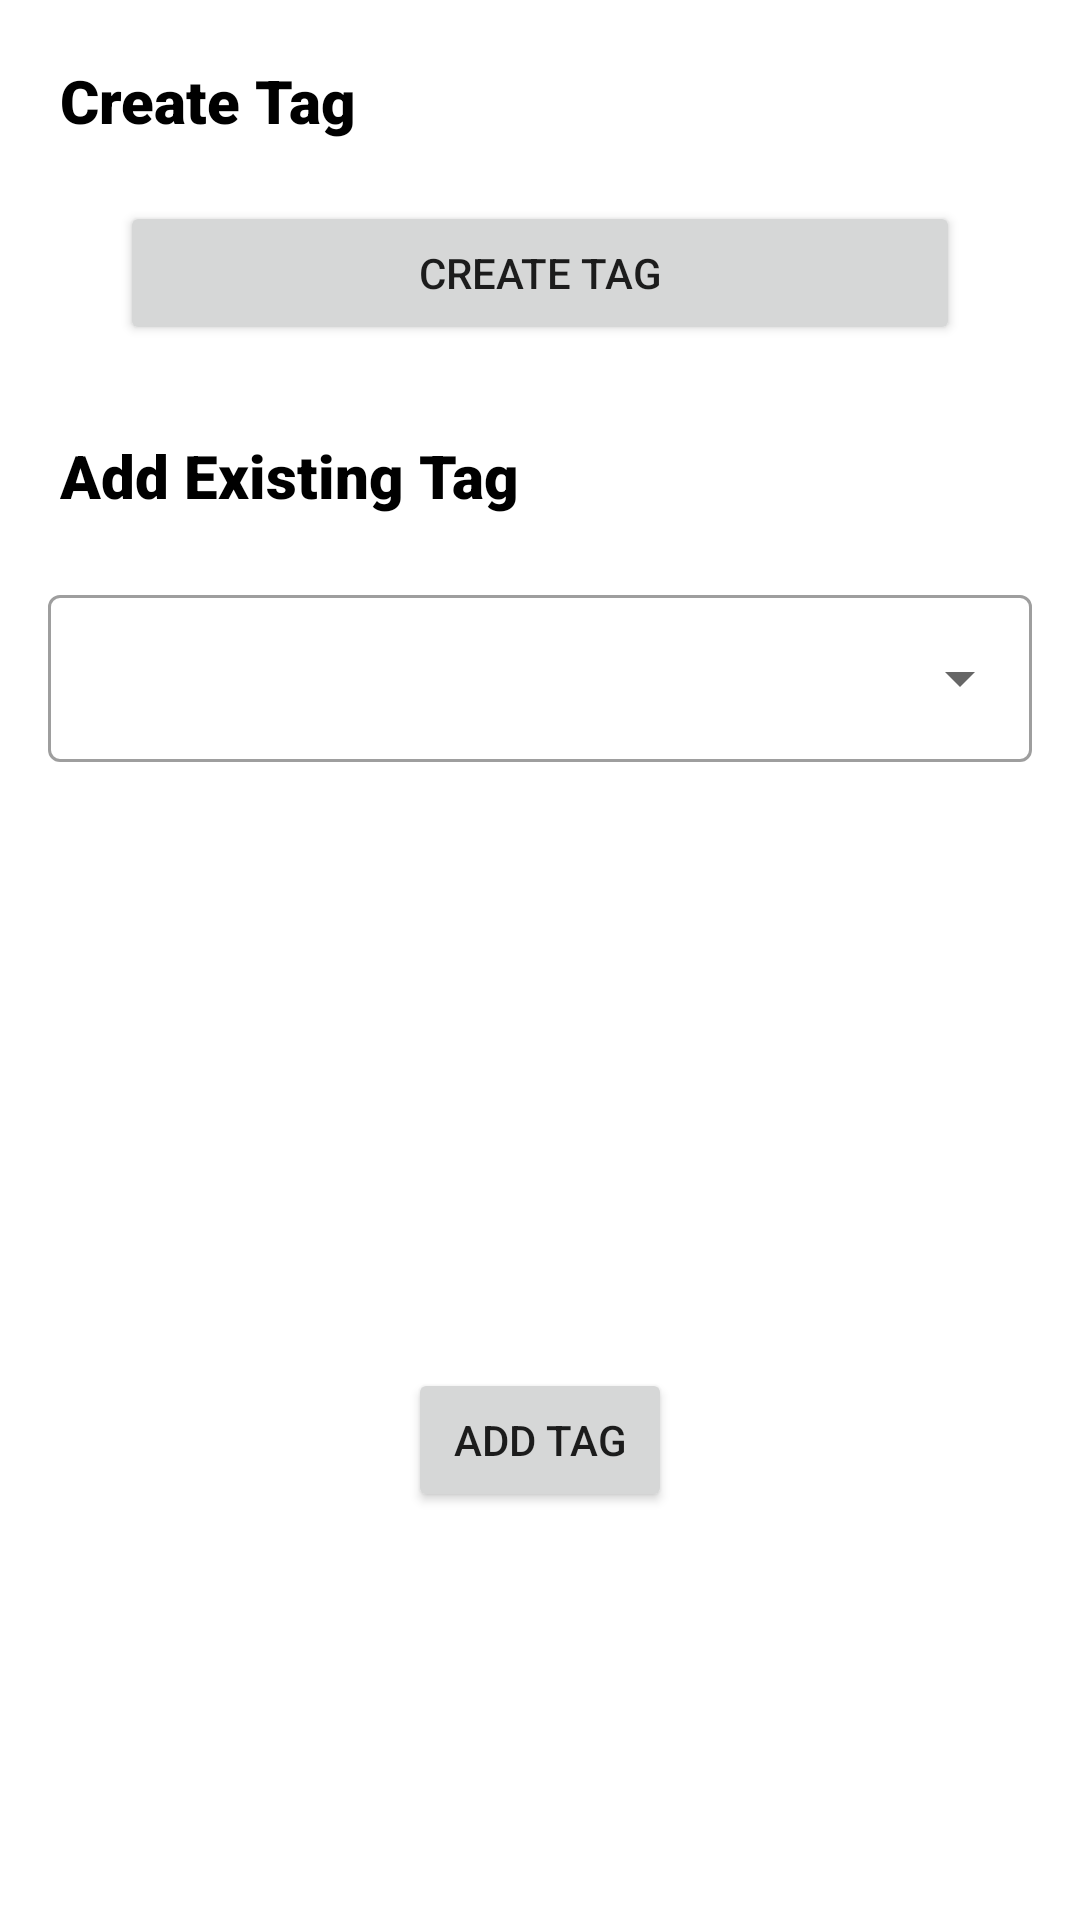

Produce the Android XML layout that renders to this screen, including the resource entries it uses.
<!-- AndroidManifest.xml: application theme Theme.InventoryManager -->
<!-- res/layout/fragment_add_tag.xml -->
<?xml version="1.0" encoding="utf-8"?>
<LinearLayout xmlns:android="http://schemas.android.com/apk/res/android"
    xmlns:app="http://schemas.android.com/apk/res-auto"
    xmlns:tools="http://schemas.android.com/tools"
    android:layout_width="match_parent"
    android:layout_height="match_parent"
    android:orientation="vertical"
    tools:context=".ui.addTag.addTagFragment">

    <TextView
        android:id="@+id/create_tag_title"
        android:layout_width="match_parent"
        android:layout_height="wrap_content"
        android:text="Create Tag"
        android:fontFamily="sans-serif-black"
        android:textSize="20sp"
        android:layout_marginTop="20dp"
        android:layout_marginBottom="5dp"
        android:layout_marginLeft="20dp"
        android:textColor="@color/black"/>

    <Button
        android:id="@+id/create_tag_button"
        android:layout_width="match_parent"
        android:layout_height="wrap_content"
        android:layout_marginTop="15dp"
        android:layout_marginRight="40dp"
        android:layout_marginLeft="40dp"
        android:text="Create tag"/>

    <TextView
        android:id="@+id/add_tag_title"
        android:layout_width="match_parent"
        android:layout_height="wrap_content"
        android:text="Add Existing Tag"
        android:fontFamily="sans-serif-black"
        android:textSize="20sp"
        android:layout_marginTop="30dp"
        android:layout_marginBottom="5dp"
        android:layout_marginLeft="20dp"
        android:textColor="@color/black"/>

    <com.google.android.material.textfield.TextInputLayout
        style="@style/Widget.MaterialComponents.TextInputLayout.OutlinedBox.ExposedDropdownMenu"
        android:layout_width="match_parent"
        android:layout_height="247dp"
        android:layout_margin="16dp"
        android:layout_marginLeft="20dp"
        android:layout_marginRight="20dp">

        <AutoCompleteTextView
            android:id="@+id/autocomplete_textview"
            android:layout_width="match_parent"
            android:layout_height="wrap_content"
            android:inputType="none" />
    </com.google.android.material.textfield.TextInputLayout>

    <Button
        android:id="@+id/add_tag_button"
        android:layout_width="wrap_content"
        android:layout_height="wrap_content"
        android:text="Add tag"
        android:layout_gravity="center_horizontal"/>

</LinearLayout>
<!-- resources referenced by this layout -->
<resources>
  <color name="black">#FF000000</color>
  <style name="Theme.InventoryManager" parent="Theme.MaterialComponents.DayNight.DarkActionBar">
          
          <item name="colorPrimary">@color/celadon</item>
          <item name="colorPrimaryVariant">@color/black</item>
          <item name="colorOnPrimary">@color/white</item>
          
          <item name="colorSecondary">@color/teal_200</item>
          <item name="colorSecondaryVariant">@color/teal_700</item>
          <item name="colorOnSecondary">@color/black</item>
          
          <item name="android:statusBarColor">?attr/colorPrimaryVariant</item>
          
      </style>
  <color name="celadon">#A1E8AF</color>
  <color name="white">#FFFFFFFF</color>
  <color name="teal_200">#FF03DAC5</color>
  <color name="teal_700">#FF018786</color>
</resources>
